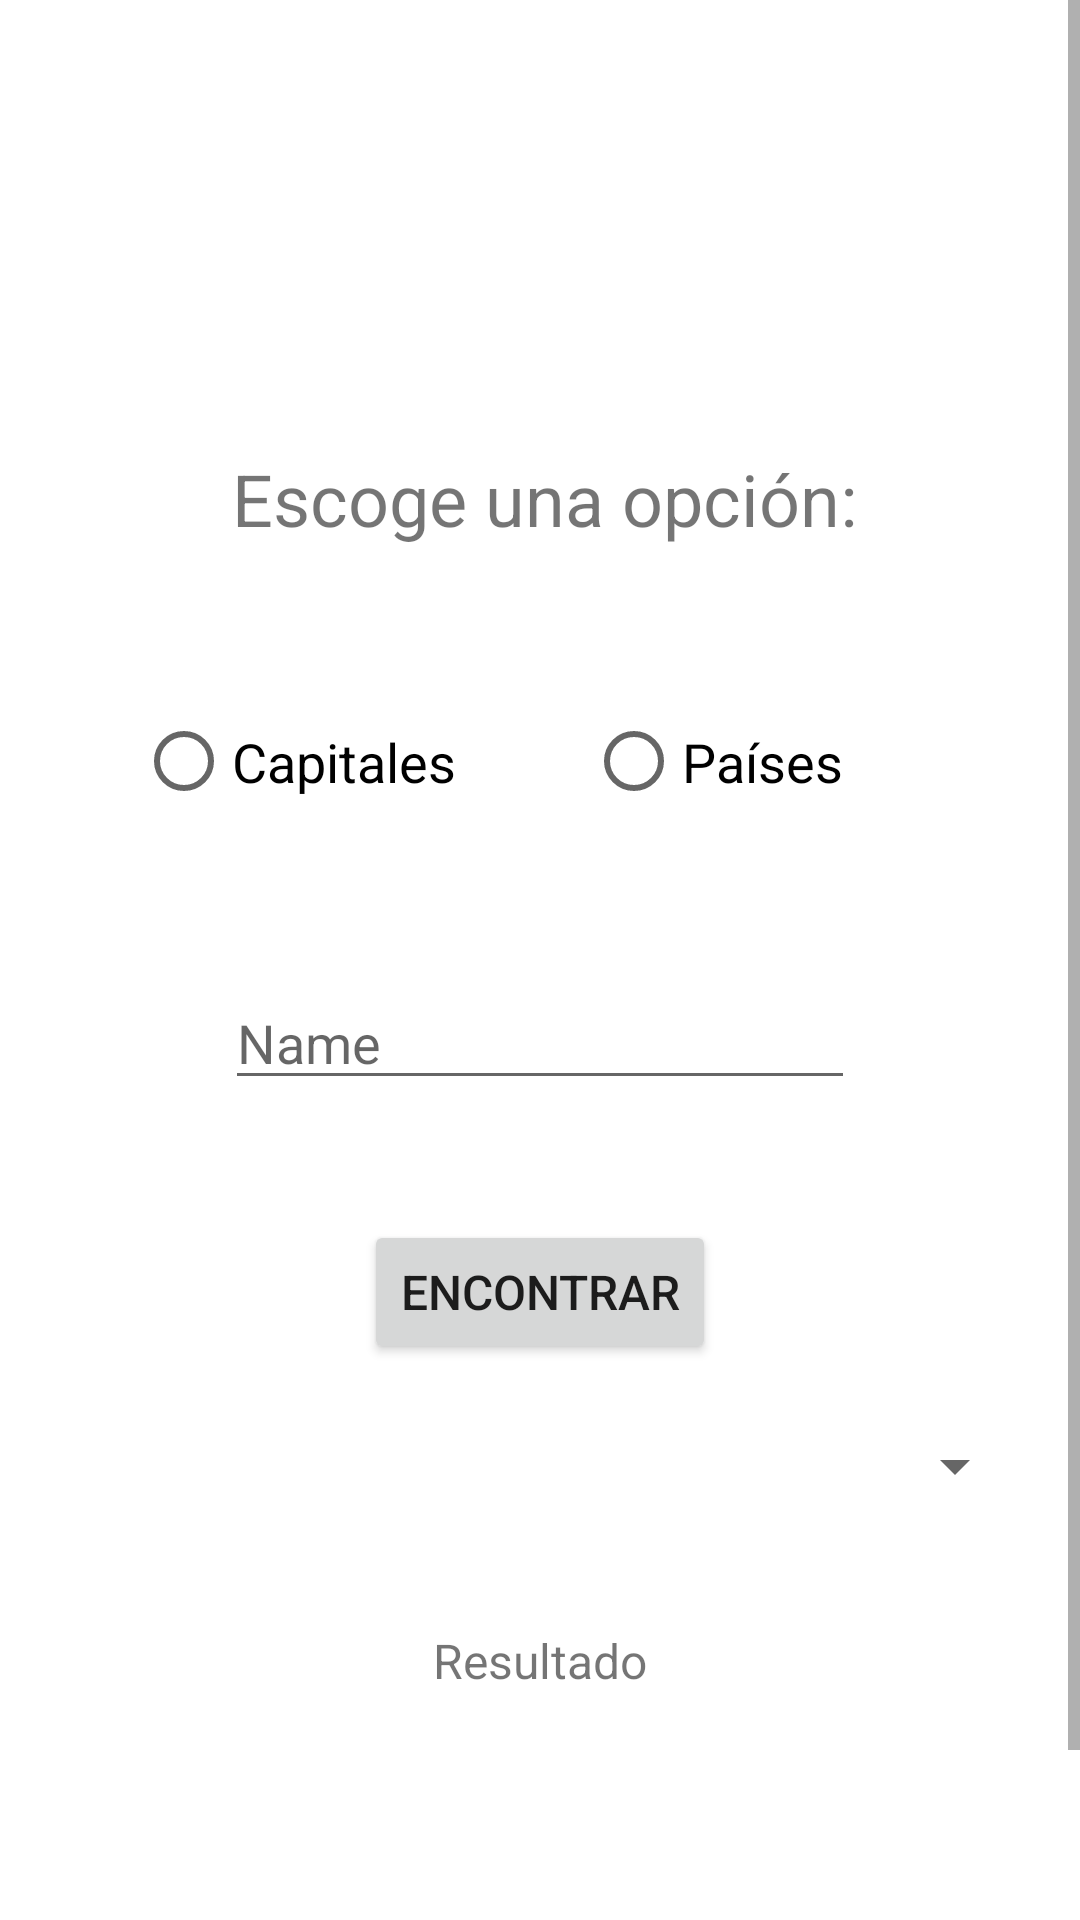

Write the Android layout XML for this screen, with the resource values it uses.
<!-- AndroidManifest.xml: application theme Theme.SEProyect -->
<!-- res/layout/activity_main.xml -->
<?xml version="1.0" encoding="utf-8"?>

<ScrollView xmlns:android="http://schemas.android.com/apk/res/android"
    xmlns:app="http://schemas.android.com/apk/res-auto"
    xmlns:tools="http://schemas.android.com/tools"
    android:layout_width="match_parent"
    android:layout_height="match_parent"
    android:visibility="visible">

    <androidx.constraintlayout.widget.ConstraintLayout
        android:id="@+id/ConstraintLayout"
        android:layout_width="match_parent"
        android:layout_height="wrap_content"
        android:padding="50dp"
        tools:context=".MainActivity">

        <TextView
            android:id="@+id/txtPrincipal"
            android:layout_width="wrap_content"
            android:layout_height="wrap_content"
            android:layout_marginTop="100dp"
            android:text="@string/txtPrincipal"
            android:textSize="24sp"
            app:layout_constraintEnd_toEndOf="parent"
            app:layout_constraintHorizontal_bias="0.529"
            app:layout_constraintStart_toStartOf="parent"
            app:layout_constraintTop_toTopOf="parent" />

        <RadioGroup
            android:id="@+id/rdgroup"
            android:layout_width="269dp"
            android:layout_height="63dp"
            android:layout_marginTop="40dp"
            android:orientation="horizontal"
            app:layout_constraintEnd_toEndOf="parent"
            app:layout_constraintHorizontal_bias="0.58"
            app:layout_constraintStart_toStartOf="parent"
            app:layout_constraintTop_toBottomOf="@+id/txtPrincipal">

            <RadioButton
                android:id="@+id/rdbutton1"
                android:layout_width="150dp"
                android:layout_height="match_parent"
                android:text="@string/rdbutton1"
                android:textSize="18sp" />

            <RadioButton
                android:id="@+id/rdbutton2"
                android:layout_width="100dp"
                android:layout_height="match_parent"
                android:text="@string/rdbutton2"
                android:textSize="18sp" />
        </RadioGroup>

        <EditText
            android:id="@+id/editValor"
            android:layout_width="wrap_content"
            android:layout_height="wrap_content"
            android:layout_marginTop="40dp"
            android:ems="10"
            android:hint="Name"
            android:inputType="textPersonName"
            app:layout_constraintEnd_toEndOf="parent"
            app:layout_constraintStart_toStartOf="parent"
            app:layout_constraintTop_toBottomOf="@+id/rdgroup" />

        <TextView
            android:id="@+id/idmsjText"
            android:layout_width="wrap_content"
            android:layout_height="wrap_content"
            android:layout_marginTop="40dp"
            android:gravity="center"
            android:text="@string/idmsjText"
            android:textSize="16sp"
            app:layout_constraintEnd_toEndOf="parent"
            app:layout_constraintStart_toStartOf="parent"
            app:layout_constraintTop_toBottomOf="@+id/spinner" />

        <Button
            android:id="@+id/idbtn"
            android:layout_width="wrap_content"
            android:layout_height="wrap_content"
            android:layout_marginTop="40dp"
            android:text="@string/idbtn"
            android:textSize="16sp"
            app:layout_constraintEnd_toEndOf="parent"
            app:layout_constraintStart_toStartOf="parent"
            app:layout_constraintTop_toBottomOf="@+id/editValor" />

        <Button
            android:id="@+id/idbtn2"
            android:layout_width="wrap_content"
            android:layout_height="wrap_content"
            android:layout_marginTop="40dp"
            android:text="@string/idbtn2"
            android:textSize="10sp"
            android:visibility="invisible"
            app:layout_constraintBottom_toBottomOf="parent"
            app:layout_constraintEnd_toEndOf="parent"
            app:layout_constraintHorizontal_bias="0.78"
            app:layout_constraintStart_toStartOf="parent"
            app:layout_constraintTop_toBottomOf="@+id/idmsjText"
            app:layout_constraintVertical_bias="0.0" />

        <Spinner
            android:id="@+id/spinner"
            android:layout_width="324dp"
            android:layout_height="28dp"
            android:layout_marginTop="20dp"
            app:layout_constraintEnd_toEndOf="parent"
            app:layout_constraintStart_toStartOf="parent"
            app:layout_constraintTop_toBottomOf="@+id/idbtn" />

    </androidx.constraintlayout.widget.ConstraintLayout>

</ScrollView>
<!-- resources referenced by this layout -->
<resources>
  <string name="idbtn">Encontrar</string>
  <string name="idbtn2">¡Ayúdanos!</string>
  <string name="idmsjText">Resultado</string>
  <string name="rdbutton1">Capitales</string>
  <string name="rdbutton2">Países</string>
  <string name="txtPrincipal">Escoge una opción: </string>
  <style name="Theme.SEProyect" parent="Theme.MaterialComponents.DayNight.DarkActionBar">
          
          <item name="colorPrimary">@color/purple_500</item>
          <item name="colorPrimaryVariant">@color/purple_700</item>
          <item name="colorOnPrimary">@color/white</item>
          
          <item name="colorSecondary">@color/teal_200</item>
          <item name="colorSecondaryVariant">@color/teal_700</item>
          <item name="colorOnSecondary">@color/black</item>
          
          <item name="android:statusBarColor" tools:targetApi="l">?attr/colorPrimaryVariant</item>
          
      </style>
  <!-- not gathered from this repository: default colours our renderer supplied (Android Studio template values) -->
  <color name="purple_500">#FF6200EE</color>
  <color name="purple_700">#FF3700B3</color>
  <color name="teal_200">#FF03DAC5</color>
  <color name="teal_700">#FF018786</color>
  <color name="black">#FF000000</color>
  <color name="white">#FFFFFFFF</color>
</resources>
